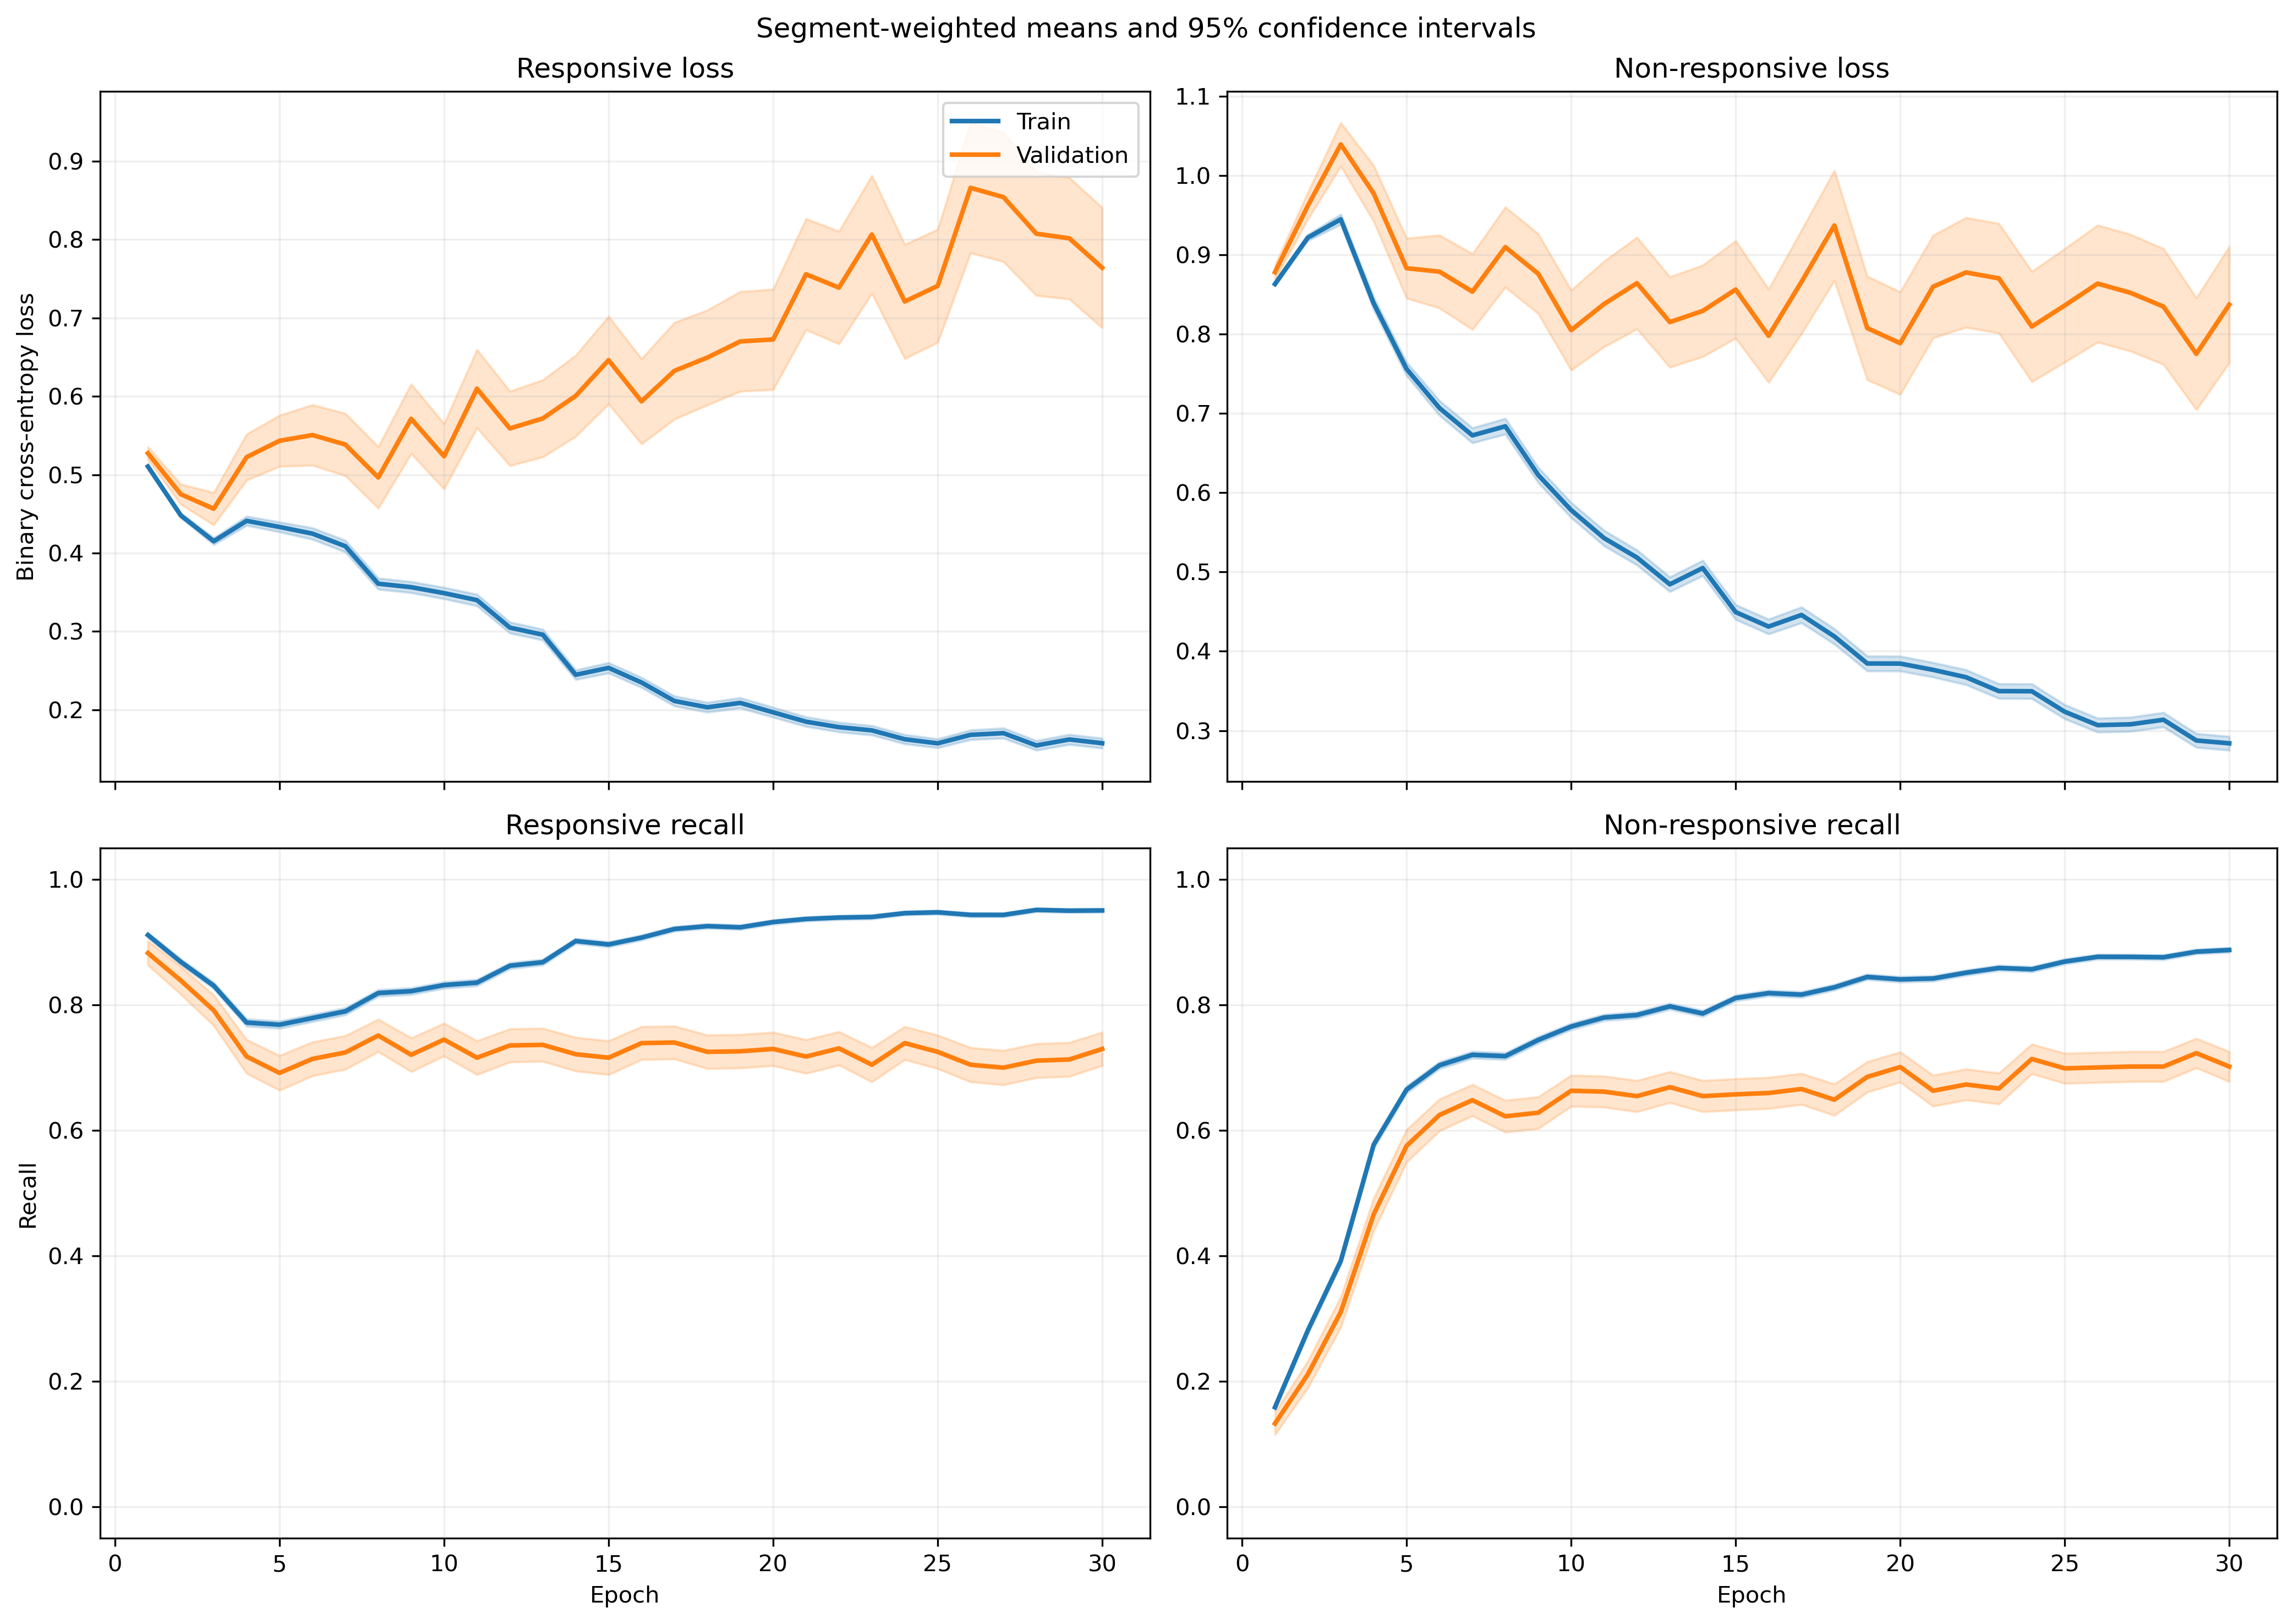

Values plotted in this chart, from the file beside it:
fold, epoch, split, r_loss, r_loss_count, r_loss_sum, r_loss_sum_sq, r_recall, r_recall_count, r_recall_sum, r_recall_sum_sq, nr_loss, nr_loss_count, nr_loss_sum, nr_loss_sum_sq, nr_recall, nr_recall_count, nr_recall_sum, nr_recall_sum_sq
1, 1, train, 0.5201, 1063, 552.8, 302.1, 0.9266, 1063, 985.0, 985.0, 0.8555, 1401, 1199, 1058, 0.1285, 1401, 180.0, 180.0
1, 1, validation, 0.4365, 10, 4.365, 1.926, 1.0, 10, 10.0, 10.0, , 0, 0.0, 0.0, , 0, 0.0, 0.0
1, 2, train, 0.4489, 1063, 477.2, 256.9, 0.8768, 1063, 932.0, 932.0, 0.9197, 1401, 1288, 1332, 0.2805, 1401, 393.0, 393.0
1, 2, validation, 0.2779, 10, 2.779, 0.7976, 1.0, 10, 10.0, 10.0, , 0, 0.0, 0.0, , 0, 0.0, 0.0
1, 3, train, 0.4716, 1063, 501.3, 366.3, 0.7836, 1063, 833.0, 833.0, 0.8465, 1401, 1186, 1340, 0.4568, 1401, 640.0, 640.0
1, 3, validation, 0.2066, 10, 2.066, 0.4845, 1.0, 10, 10.0, 10.0, , 0, 0.0, 0.0, , 0, 0.0, 0.0
1, 4, train, 0.4625, 1063, 491.6, 434.8, 0.7451, 1063, 792.0, 792.0, 0.776, 1401, 1087, 1413, 0.6353, 1401, 890.0, 890.0
1, 4, validation, 0.1927, 10, 1.927, 0.6418, 1.0, 10, 10.0, 10.0, , 0, 0.0, 0.0, , 0, 0.0, 0.0
1, 5, train, 0.4462, 1063, 474.3, 429.8, 0.7535, 1063, 801.0, 801.0, 0.7101, 1401, 994.8, 1289, 0.6888, 1401, 965.0, 965.0
1, 5, validation, 0.2305, 10, 2.305, 1.215, 0.9, 10, 9.0, 9.0, , 0, 0.0, 0.0, , 0, 0.0, 0.0
1, 6, train, 0.4214, 1063, 447.9, 453.9, 0.7752, 1063, 824.0, 824.0, 0.6831, 1401, 957.1, 1392, 0.7152, 1401, 1002, 1002
1, 6, validation, 0.1726, 10, 1.726, 0.7288, 0.9, 10, 9.0, 9.0, , 0, 0.0, 0.0, , 0, 0.0, 0.0
1, 7, train, 0.4309, 1063, 458, 518.6, 0.7752, 1063, 824.0, 824.0, 0.6322, 1401, 885.8, 1379, 0.7445, 1401, 1043, 1043
1, 7, validation, 0.1529, 10, 1.529, 0.7585, 0.9, 10, 9.0, 9.0, , 0, 0.0, 0.0, , 0, 0.0, 0.0
1, 8, train, 0.3975, 1063, 422.6, 507.9, 0.8006, 1063, 851.0, 851.0, 0.6286, 1401, 880.7, 1467, 0.7488, 1401, 1049, 1049
1, 8, validation, 0.1152, 10, 1.152, 0.2857, 1.0, 10, 10.0, 10.0, , 0, 0.0, 0.0, , 0, 0.0, 0.0
1, 9, train, 0.3429, 1063, 364.5, 389, 0.8373, 1063, 890.0, 890.0, 0.6276, 1401, 879.3, 1403, 0.7352, 1401, 1030, 1030
1, 9, validation, 0.09708, 10, 0.9708, 0.1799, 1.0, 10, 10.0, 10.0, , 0, 0.0, 0.0, , 0, 0.0, 0.0
1, 10, train, 0.3874, 1063, 411.8, 544.2, 0.8156, 1063, 867.0, 867.0, 0.5412, 1401, 758.2, 1303, 0.7802, 1401, 1093, 1093
1, 10, validation, 0.1357, 10, 1.357, 0.3493, 1.0, 10, 10.0, 10.0, , 0, 0.0, 0.0, , 0, 0.0, 0.0
1, 11, train, 0.4249, 1063, 451.7, 564.9, 0.7874, 1063, 837.0, 837.0, 0.4353, 1401, 609.9, 912.3, 0.8208, 1401, 1150, 1150
1, 11, validation, 0.2509, 10, 2.509, 1.574, 0.9, 10, 9.0, 9.0, , 0, 0.0, 0.0, , 0, 0.0, 0.0
1, 12, train, 0.3076, 1063, 327, 387.5, 0.8589, 1063, 913.0, 913.0, 0.5289, 1401, 741, 1331, 0.7852, 1401, 1100, 1100
1, 12, validation, 0.1117, 10, 1.117, 0.2264, 1.0, 10, 10.0, 10.0, , 0, 0.0, 0.0, , 0, 0.0, 0.0
1, 13, train, 0.2822, 1063, 299.9, 370.2, 0.8796, 1063, 935.0, 935.0, 0.5287, 1401, 740.7, 1390, 0.7802, 1401, 1093, 1093
1, 13, validation, 0.06138, 10, 0.6138, 0.05908, 1.0, 10, 10.0, 10.0, , 0, 0.0, 0.0, , 0, 0.0, 0.0
1, 14, train, 0.1886, 1063, 200.5, 153.8, 0.937, 1063, 996.0, 996.0, 0.5949, 1401, 833.4, 1481, 0.7416, 1401, 1039, 1039
1, 14, validation, 0.05071, 10, 0.5071, 0.03548, 1.0, 10, 10.0, 10.0, , 0, 0.0, 0.0, , 0, 0.0, 0.0
1, 15, train, 0.2274, 1063, 241.7, 250.1, 0.9059, 1063, 963.0, 963.0, 0.5068, 1401, 710.1, 1341, 0.798, 1401, 1118, 1118
1, 15, validation, 0.04368, 10, 0.4368, 0.02728, 1.0, 10, 10.0, 10.0, , 0, 0.0, 0.0, , 0, 0.0, 0.0
1, 16, train, 0.1907, 1063, 202.7, 223.7, 0.9323, 1063, 991.0, 991.0, 0.5041, 1401, 706.2, 1451, 0.7966, 1401, 1116, 1116
1, 16, validation, 0.03506, 10, 0.3506, 0.01623, 1.0, 10, 10.0, 10.0, , 0, 0.0, 0.0, , 0, 0.0, 0.0
1, 17, train, 0.2255, 1063, 239.7, 318.6, 0.9219, 1063, 980.0, 980.0, 0.3914, 1401, 548.4, 1035, 0.8394, 1401, 1176, 1176
1, 17, validation, 0.03327, 10, 0.3327, 0.01601, 1.0, 10, 10.0, 10.0, , 0, 0.0, 0.0, , 0, 0.0, 0.0
1, 18, train, 0.2109, 1063, 224.2, 221.9, 0.921, 1063, 979.0, 979.0, 0.3695, 1401, 517.7, 842.8, 0.8437, 1401, 1182, 1182
1, 18, validation, 0.04449, 10, 0.4449, 0.04271, 1.0, 10, 10.0, 10.0, , 0, 0.0, 0.0, , 0, 0.0, 0.0
1, 19, train, 0.2473, 1063, 262.9, 320.4, 0.9059, 1063, 963.0, 963.0, 0.3368, 1401, 471.8, 810.1, 0.8615, 1401, 1207, 1207
1, 19, validation, 0.0559, 10, 0.559, 0.0521, 1.0, 10, 10.0, 10.0, , 0, 0.0, 0.0, , 0, 0.0, 0.0
1, 20, train, 0.1169, 1063, 124.3, 111.3, 0.9718, 1063, 1033, 1033, 0.5051, 1401, 707.7, 1434, 0.7837, 1401, 1098, 1098
1, 20, validation, 0.02437, 10, 0.2437, 0.007904, 1.0, 10, 10.0, 10.0, , 0, 0.0, 0.0, , 0, 0.0, 0.0
1, 21, train, 0.2225, 1063, 236.5, 355.7, 0.9182, 1063, 976.0, 976.0, 0.3411, 1401, 477.9, 871.4, 0.8587, 1401, 1203, 1203
1, 21, validation, 0.04656, 10, 0.4656, 0.04341, 1.0, 10, 10.0, 10.0, , 0, 0.0, 0.0, , 0, 0.0, 0.0
1, 22, train, 0.1976, 1063, 210.1, 257.5, 0.9257, 1063, 984.0, 984.0, 0.3004, 1401, 420.9, 762.5, 0.8751, 1401, 1226, 1226
1, 22, validation, 0.03281, 10, 0.3281, 0.01641, 1.0, 10, 10.0, 10.0, , 0, 0.0, 0.0, , 0, 0.0, 0.0
1, 23, train, 0.1487, 1063, 158.1, 181.2, 0.9539, 1063, 1014, 1014, 0.3237, 1401, 453.5, 847.4, 0.8644, 1401, 1211, 1211
1, 23, validation, 0.0311, 10, 0.311, 0.01482, 1.0, 10, 10.0, 10.0, , 0, 0.0, 0.0, , 0, 0.0, 0.0
1, 24, train, 0.1803, 1063, 191.7, 302.1, 0.9389, 1063, 998.0, 998.0, 0.2621, 1401, 367.3, 717.4, 0.8887, 1401, 1245, 1245
1, 24, validation, 0.03209, 10, 0.3209, 0.01698, 1.0, 10, 10.0, 10.0, , 0, 0.0, 0.0, , 0, 0.0, 0.0
1, 25, train, 0.1406, 1063, 149.5, 205.9, 0.9577, 1063, 1018, 1018, 0.2945, 1401, 412.6, 778.7, 0.8751, 1401, 1226, 1226
1, 25, validation, 0.04279, 10, 0.4279, 0.02946, 1.0, 10, 10.0, 10.0, , 0, 0.0, 0.0, , 0, 0.0, 0.0
1, 26, train, 0.1528, 1063, 162.5, 204.9, 0.9539, 1063, 1014, 1014, 0.2521, 1401, 353.2, 621.8, 0.9001, 1401, 1261, 1261
1, 26, validation, 0.08702, 10, 0.8702, 0.1213, 1.0, 10, 10.0, 10.0, , 0, 0.0, 0.0, , 0, 0.0, 0.0
1, 27, train, 0.1192, 1063, 126.7, 188.5, 0.9661, 1063, 1027, 1027, 0.3129, 1401, 438.3, 902.8, 0.8715, 1401, 1221, 1221
1, 27, validation, 0.02495, 10, 0.2495, 0.009445, 1.0, 10, 10.0, 10.0, , 0, 0.0, 0.0, , 0, 0.0, 0.0
1, 28, train, 0.1389, 1063, 147.6, 199.8, 0.9577, 1063, 1018, 1018, 0.2528, 1401, 354.1, 673.9, 0.8951, 1401, 1254, 1254
1, 28, validation, 0.03984, 10, 0.3984, 0.02937, 1.0, 10, 10.0, 10.0, , 0, 0.0, 0.0, , 0, 0.0, 0.0
1, 29, train, 0.1694, 1063, 180, 274.6, 0.953, 1063, 1013, 1013, 0.1977, 1401, 277, 534.7, 0.9286, 1401, 1301, 1301
1, 29, validation, 0.0461, 10, 0.461, 0.03496, 1.0, 10, 10.0, 10.0, , 0, 0.0, 0.0, , 0, 0.0, 0.0
1, 30, train, 0.107, 1063, 113.7, 118.5, 0.9727, 1063, 1034, 1034, 0.2799, 1401, 392.1, 811.6, 0.8851, 1401, 1240, 1240
1, 30, validation, 0.0311, 10, 0.311, 0.0152, 1.0, 10, 10.0, 10.0, , 0, 0.0, 0.0, , 0, 0.0, 0.0
... 1,140 more rows
